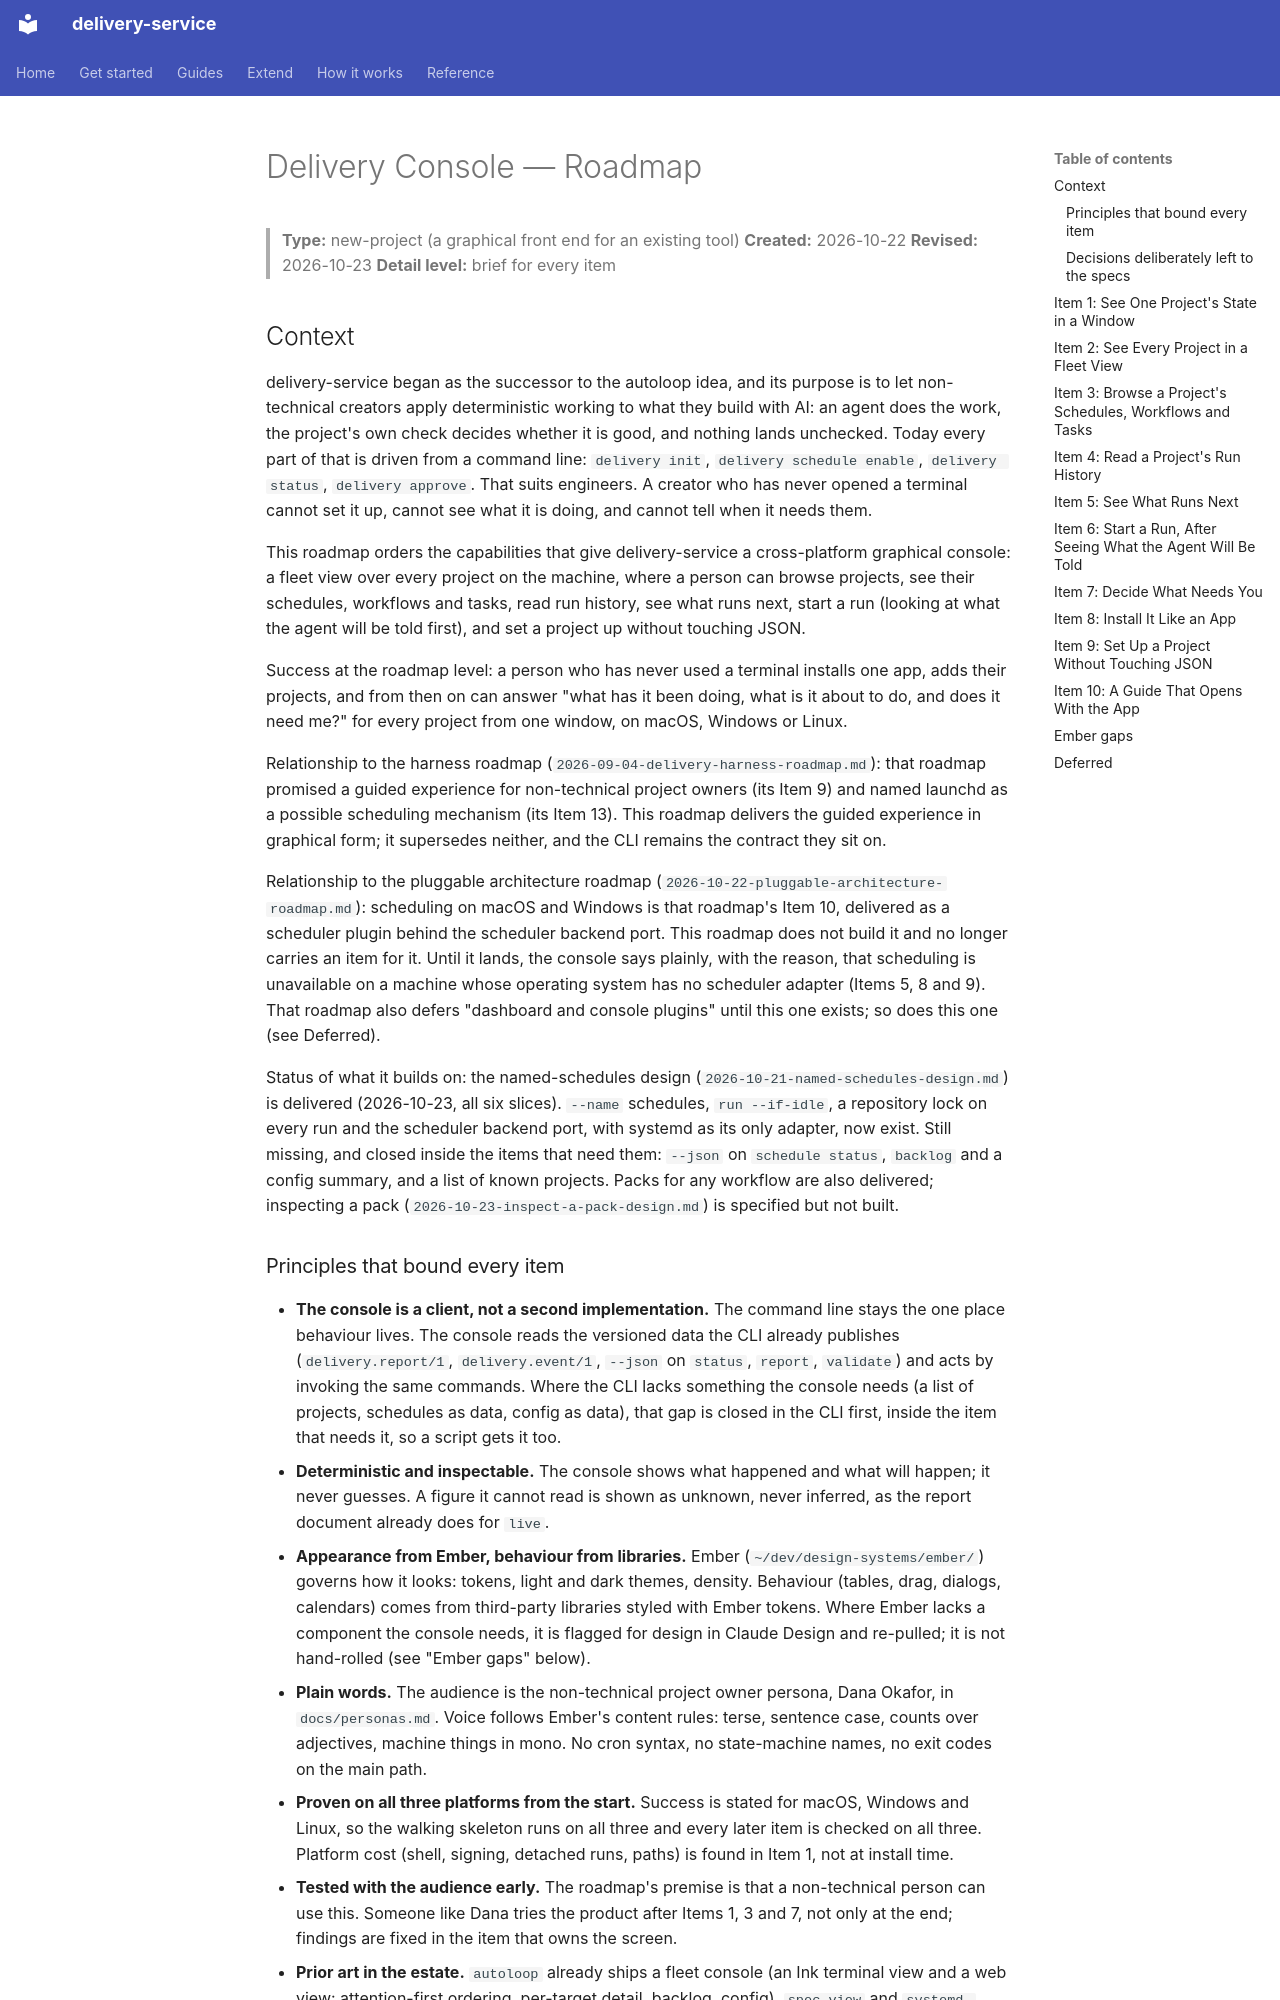

repository: jorjives/delivery-service · page: superpowers/specs/2026-10-22-delivery-console-roadmap/index.html · generator: mkdocs

# Delivery Console — Roadmap

> **Type:** new-project (a graphical front end for an existing tool)
> **Created:** 2026-10-22
> **Revised:** 2026-10-23
> **Detail level:** brief for every item

## Context

delivery-service began as the successor to the autoloop idea, and its purpose is to let
non-technical creators apply deterministic working to what they build with AI: an agent does the
work, the project's own check decides whether it is good, and nothing lands unchecked. Today every
part of that is driven from a command line: `delivery init`, `delivery schedule enable`,
`delivery status`, `delivery approve`. That suits engineers. A creator who has never opened a
terminal cannot set it up, cannot see what it is doing, and cannot tell when it needs them.

This roadmap orders the capabilities that give delivery-service a cross-platform graphical
console: a fleet view over every project on the machine, where a person can browse projects, see
their schedules, workflows and tasks, read run history, see what runs next, start a run (looking
at what the agent will be told first), and set a project up without touching JSON.

Success at the roadmap level: a person who has never used a terminal installs one app, adds their
projects, and from then on can answer "what has it been doing, what is it about to do, and does it
need me?" for every project from one window, on macOS, Windows or Linux.

Relationship to the harness roadmap (`2026-09-04-delivery-harness-roadmap.md`): that roadmap
promised a guided experience for non-technical project owners (its Item 9) and named launchd as a
possible scheduling mechanism (its Item 13). This roadmap delivers the guided experience in
graphical form; it supersedes neither, and the CLI remains the contract they sit on.

Relationship to the pluggable architecture roadmap (`2026-10-22-pluggable-architecture-roadmap.md`):
scheduling on macOS and Windows is that roadmap's Item 10, delivered as a scheduler plugin behind
the scheduler backend port. This roadmap does not build it and no longer carries an item for it.
Until it lands, the console says plainly, with the reason, that scheduling is unavailable on a
machine whose operating system has no scheduler adapter (Items 5, 8 and 9). That roadmap also
defers "dashboard and console plugins" until this one exists; so does this one (see Deferred).

Status of what it builds on: the named-schedules design
(`2026-10-21-named-schedules-design.md`) is delivered (2026-10-23, all six slices). `--name`
schedules, `run --if-idle`, a repository lock on every run and the scheduler backend port, with
systemd as its only adapter, now exist. Still missing, and closed inside the items that need
them: `--json` on `schedule status`, `backlog` and a config summary, and a list of known projects.
Packs for any workflow are also delivered; inspecting a pack
(`2026-10-23-inspect-a-pack-design.md`) is specified but not built.
